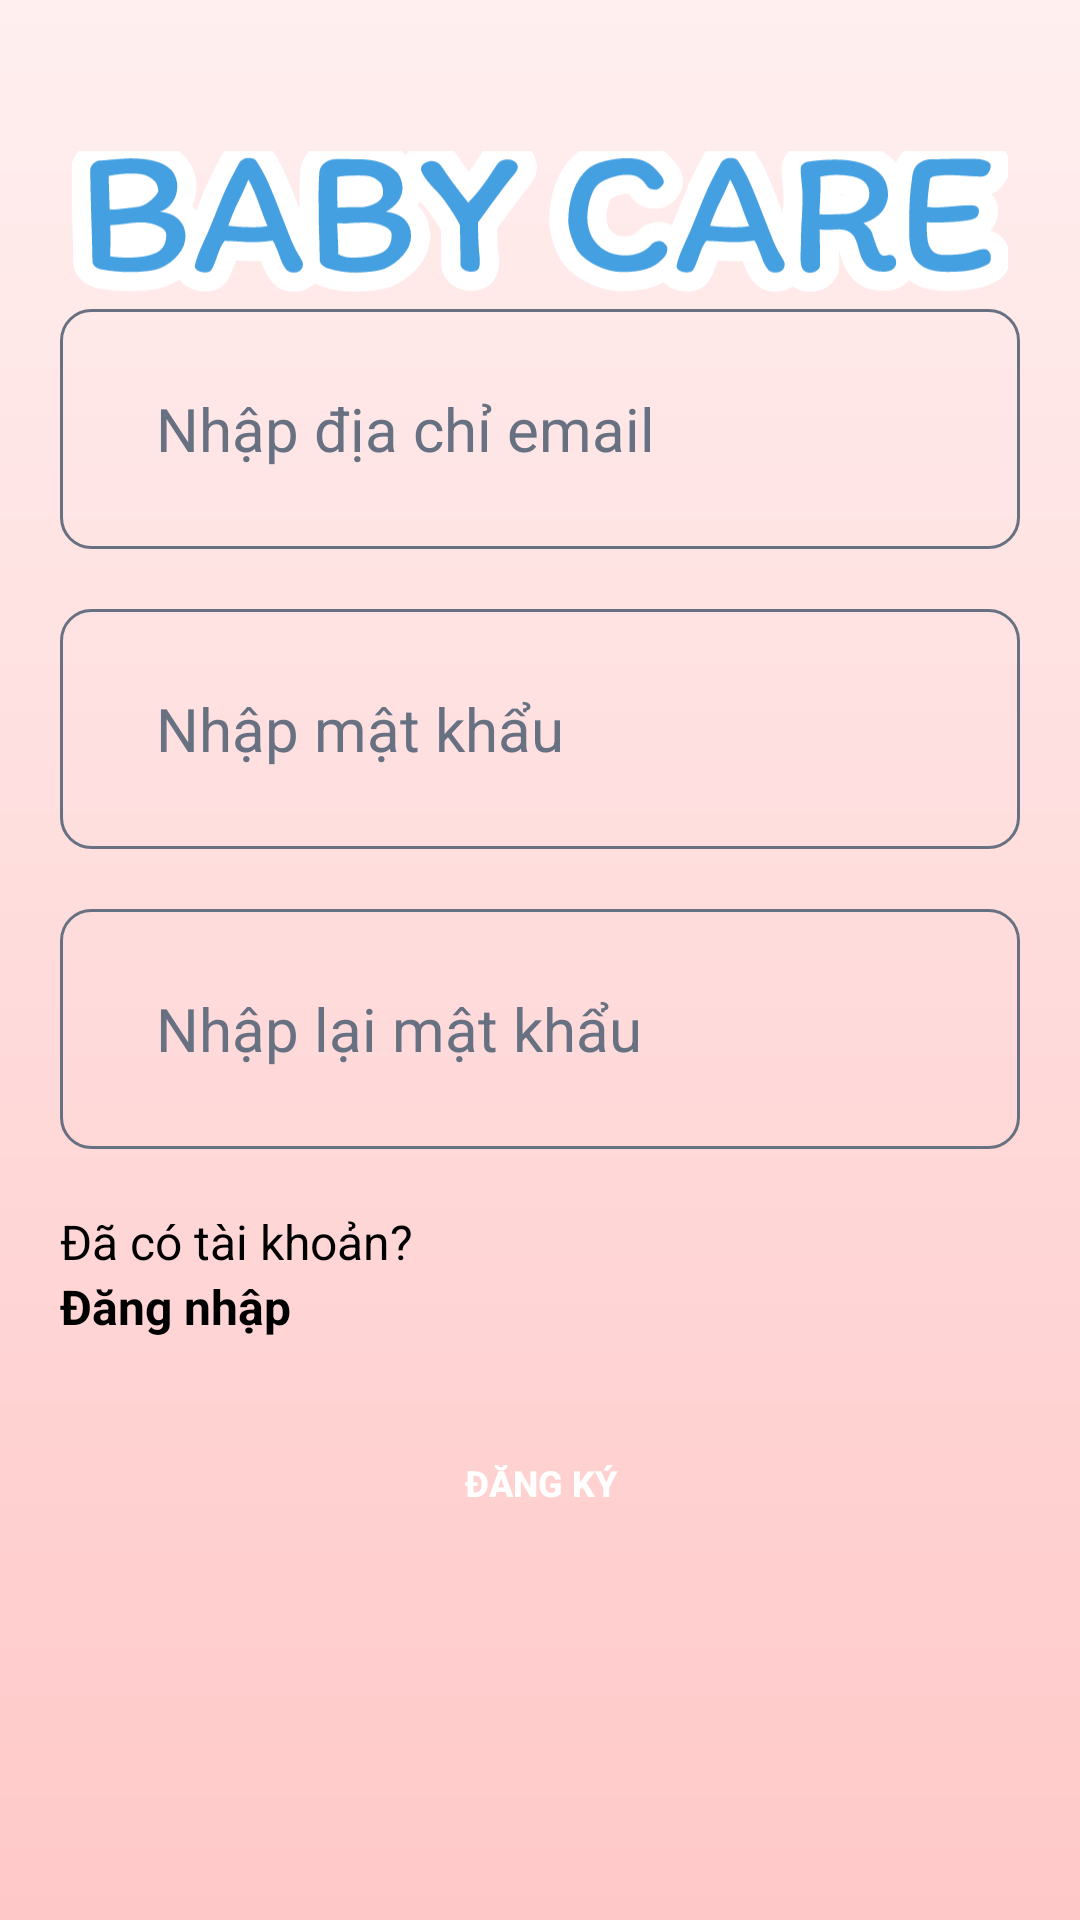

The Android layout XML behind this screen, and the referenced resources:
<!-- AndroidManifest.xml: application theme Theme.Project_Mobile_BabyCare -->
<!-- res/layout/sign_up.xml -->
<?xml version="1.0" encoding="utf-8"?>
<androidx.constraintlayout.widget.ConstraintLayout xmlns:android="http://schemas.android.com/apk/res/android"
    xmlns:app="http://schemas.android.com/apk/res-auto"
    android:id="@+id/main"
    android:layout_width="match_parent"
    android:layout_height="match_parent"
    android:background="@drawable/background">

    <ImageView
        android:id="@+id/IVprojectName"
        android:layout_width="0dp"
        android:layout_height="wrap_content"
        android:layout_marginLeft="@dimen/margin_large"
        android:layout_marginTop="@dimen/margin_super_large"
        android:layout_marginRight="@dimen/margin_large"
        android:src="@drawable/babycare"
        app:layout_constraintLeft_toLeftOf="parent"
        app:layout_constraintRight_toRightOf="parent"
        app:layout_constraintTop_toTopOf="parent" />

    <EditText
        android:id="@+id/ETemail"
        android:layout_width="@dimen/view_width_large"
        android:layout_height="@dimen/view_height_standard"
        android:background="@drawable/rounded_textbox"
        android:backgroundTint="@null"
        android:hint="Nhập địa chỉ email"
        android:inputType="textLongMessage"
        android:paddingStart="@dimen/padding_standard"
        android:paddingEnd="@dimen/padding_standard"
        android:textColor="@color/black"
        android:textColorHint="@color/grey"
        android:textSize="@dimen/text_standard"
        app:layout_constraintLeft_toLeftOf="parent"
        app:layout_constraintRight_toRightOf="parent"
        app:layout_constraintTop_toBottomOf="@id/IVprojectName" />

    <EditText
        android:id="@+id/ETpassword"
        android:layout_width="@dimen/view_width_large"
        android:layout_height="@dimen/view_height_standard"
        android:layout_marginTop="@dimen/margin_standard"
        android:background="@drawable/rounded_textbox"
        android:backgroundTint="@null"
        android:hint="Nhập mật khẩu"
        android:inputType="textPassword"
        android:paddingStart="@dimen/padding_standard"
        android:paddingEnd="@dimen/padding_standard"
        android:textColor="@color/black"
        android:textColorHint="@color/grey"
        android:textSize="@dimen/text_standard"
        app:layout_constraintLeft_toLeftOf="parent"
        app:layout_constraintRight_toRightOf="parent"
        app:layout_constraintTop_toBottomOf="@id/ETemail" />

    <EditText
        android:id="@+id/ETcheckPassword"
        android:layout_width="@dimen/view_width_large"
        android:layout_height="@dimen/view_height_standard"
        android:layout_marginTop="@dimen/margin_standard"
        android:background="@drawable/rounded_textbox"
        android:backgroundTint="@null"
        android:hint="Nhập lại mật khẩu"
        android:inputType="textPassword"
        android:paddingStart="@dimen/padding_standard"
        android:paddingEnd="@dimen/padding_standard"
        android:textColor="@color/black"
        android:textColorHint="@color/grey"
        android:textSize="@dimen/text_standard"
        app:layout_constraintLeft_toLeftOf="parent"
        app:layout_constraintRight_toRightOf="parent"
        app:layout_constraintTop_toBottomOf="@id/ETpassword" />

    <TextView
        android:id="@+id/TXTnoAccount"
        android:layout_width="wrap_content"
        android:layout_height="wrap_content"
        android:layout_marginTop="@dimen/margin_standard"
        android:text="Đã có tài khoản?"
        android:textColor="@color/black"
        android:textSize="@dimen/text_small"
        app:layout_constraintLeft_toLeftOf="@id/ETcheckPassword"
        app:layout_constraintTop_toBottomOf="@id/ETcheckPassword" />

    <LinearLayout
        android:id="@+id/containerLogIn"
        android:layout_width="wrap_content"
        android:layout_height="wrap_content"
        android:clickable="true"
        android:focusable="true"
        app:layout_constraintLeft_toLeftOf="@id/TXTnoAccount"
        app:layout_constraintTop_toBottomOf="@id/TXTnoAccount">

        <TextView
            android:id="@+id/TXTsignUp"
            android:layout_width="wrap_content"
            android:layout_height="wrap_content"
            android:text="Đăng nhập"
            android:textColor="@color/black"
            android:textSize="@dimen/text_small"
            android:textStyle="bold" />
    </LinearLayout>

    <Button
        android:id="@+id/BTNsignIn"
        android:layout_width="wrap_content"
        android:layout_height="wrap_content"
        android:layout_marginTop="@dimen/margin_large"
        android:layout_marginBottom="@dimen/margin_large"
        android:background="@drawable/rounded_button"
        android:text="Đăng ký"
        android:textSize="@dimen/text_very_small"
        android:textColor="@color/white"
        android:textStyle="bold"
        app:backgroundTint="@color/blue"
        app:layout_constraintLeft_toLeftOf="parent"
        app:layout_constraintRight_toRightOf="parent"
        app:layout_constraintTop_toBottomOf="@id/containerLogIn" />

</androidx.constraintlayout.widget.ConstraintLayout>
<!-- resources referenced by this layout -->
<resources>
  <color name="black">#FF000000</color>
  <color name="blue">#329DFF</color>
  <color name="grey">#677182</color>
  <color name="white">#FFFFFFFF</color>
  <dimen name="margin_large">24dp</dimen>
  <dimen name="margin_standard">20dp</dimen>
  <dimen name="margin_super_large">48dp</dimen>
  <dimen name="padding_standard">32dp</dimen>
  <dimen name="text_small">16sp</dimen>
  <dimen name="text_standard">20sp</dimen>
  <dimen name="text_very_small">12sp</dimen>
  <dimen name="view_height_standard">80dp</dimen>
  <dimen name="view_width_large">320dp</dimen>
  <!-- drawable babycare: png bitmap (drawable, 49994 bytes) -->
  <!-- drawable background (drawable) -->
  <?xml version="1.0" encoding="utf-8"?>
  <shape xmlns:android="http://schemas.android.com/apk/res/android"
      android:shape="rectangle">
      <gradient
          android:angle="270"
          android:endColor="#FFC8C8"
          android:startColor="#FFEFEF" />
  
  </shape>
  <!-- drawable rounded_textbox (drawable) -->
  <?xml version="1.0" encoding="utf-8"?>
  <shape xmlns:android="http://schemas.android.com/apk/res/android"
      android:shape="rectangle">
      <stroke
          android:width="1dp"
          android:color="@color/grey" /> 
      <corners android:radius="10dp" />
  
  </shape>
  <style name="Theme.Project_Mobile_BabyCare" parent="Base.Theme.Project_Mobile_BabyCare" />
  <style name="Base.Theme.Project_Mobile_BabyCare" parent="Theme.Material3.DayNight.NoActionBar">
          
          
      </style>
</resources>
